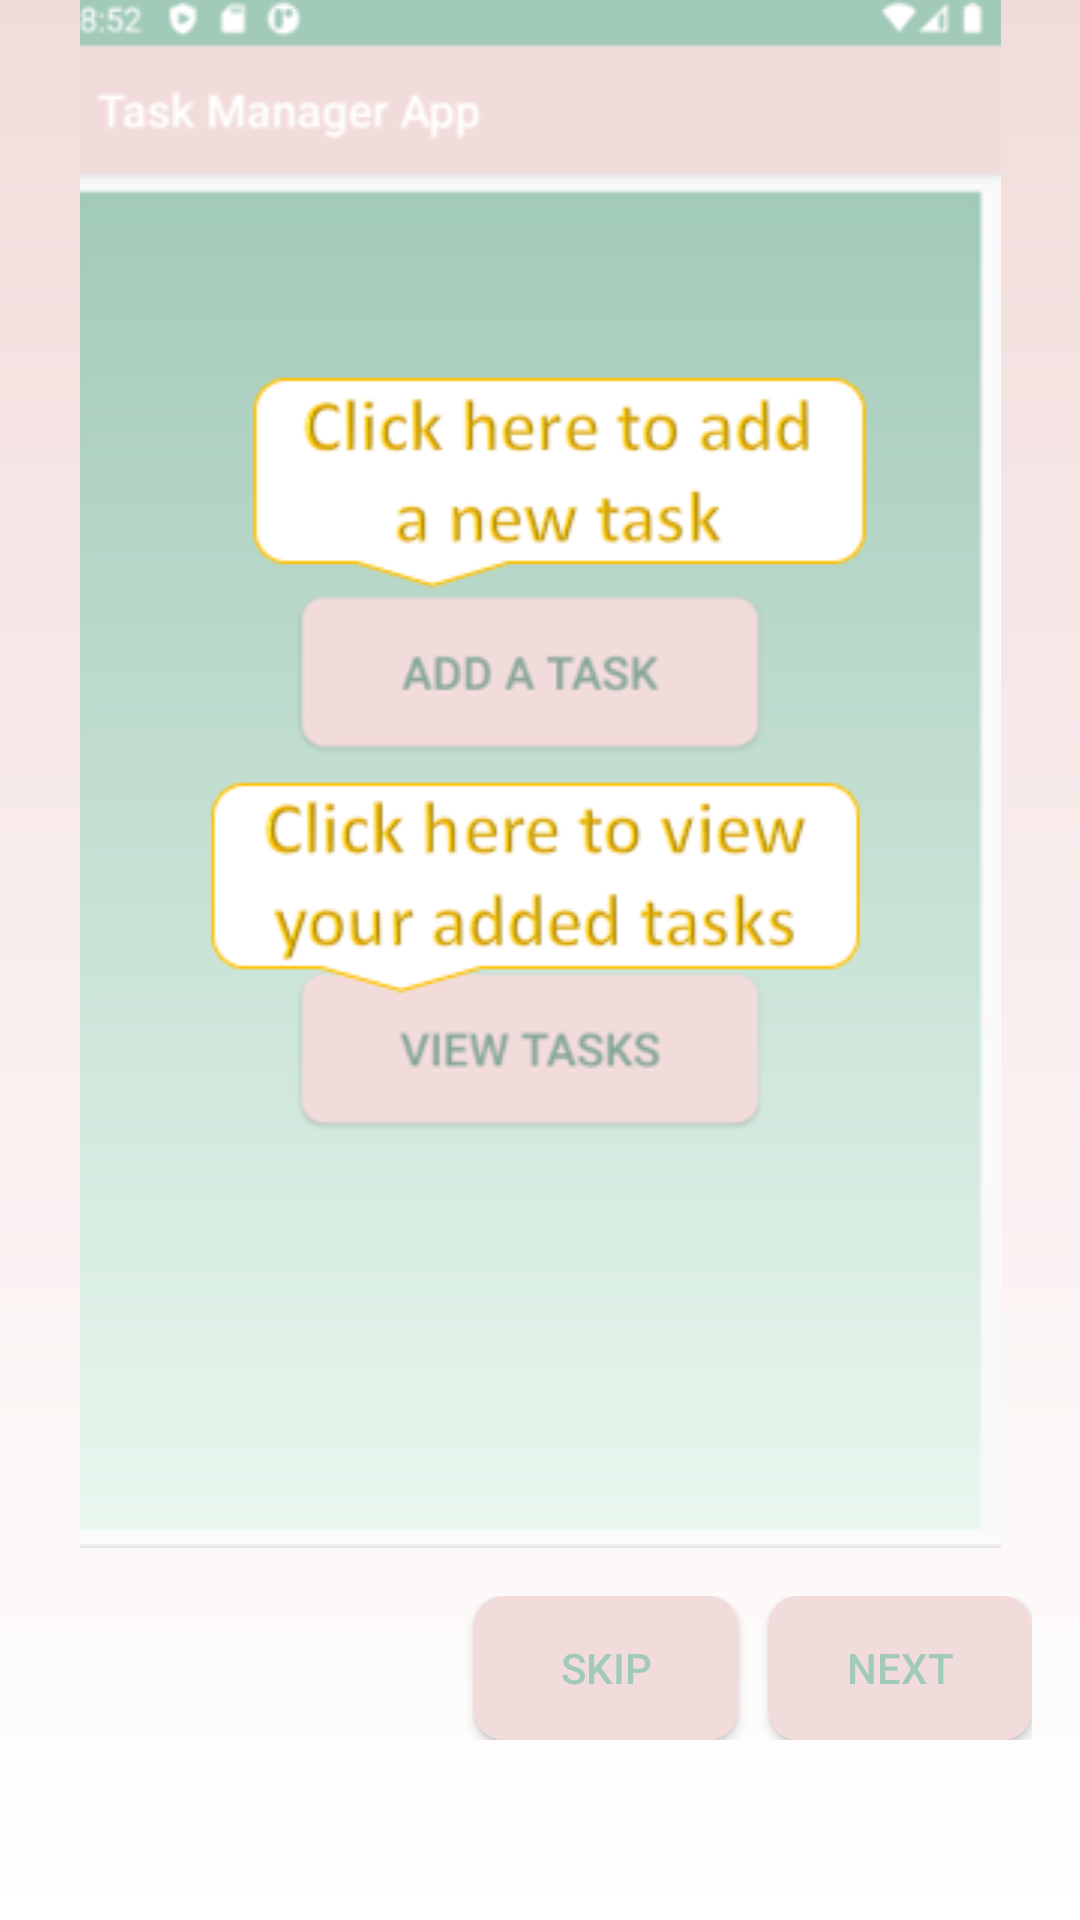

Layout XML and referenced resources for this Android screen:
<!-- AndroidManifest.xml: application theme Theme.TaskTimerApp -->
<!-- res/layout/instruction_dialog.xml -->
<?xml version="1.0" encoding="utf-8"?>
<LinearLayout xmlns:android="http://schemas.android.com/apk/res/android"
    xmlns:app="http://schemas.android.com/apk/res-auto"
    xmlns:tools="http://schemas.android.com/tools"
    android:layout_width="match_parent"
    android:layout_height="match_parent"
    android:layout_gravity="center"
    android:layout_margin="16dp"
    android:background="@drawable/backgroundintro"
    android:orientation="vertical">

    <ImageView
        android:id="@+id/ivSteps"
        android:layout_width="match_parent"
        android:layout_height="wrap_content"
        android:src="@drawable/step_1"
        />

    <LinearLayout
        android:layout_width="match_parent"
        android:layout_height="wrap_content"
        android:layout_margin="16dp"
        android:layout_gravity="bottom"
        android:gravity="end"
        android:orientation="horizontal">

        <Button
            android:id="@+id/btnSkip"
            android:layout_width="wrap_content"
            android:layout_height="wrap_content"
            android:layout_marginRight="10dp"
            android:background="@drawable/shape_buttons"
            android:textColor="@color/greenOur"
            android:text="Skip" />

        <Button
            android:id="@+id/btnNext"
            android:layout_width="wrap_content"
            android:layout_height="wrap_content"
            android:background="@drawable/shape_buttons"
            android:textColor="@color/greenOur"
            android:text="Next" />

    </LinearLayout>
</LinearLayout>
<!-- resources referenced by this layout -->
<resources>
  <color name="greenOur">#a2cab9</color>
  <!-- drawable backgroundintro (drawable-v24) -->
  <?xml version="1.0" encoding="utf-8"?>
  <shape
      android:shape="rectangle"
      xmlns:android="http://schemas.android.com/apk/res/android">
  
      <gradient
          android:angle="90"
          android:startColor="@color/white"
          android:endColor="@color/babyPink"
          android:type="linear">
  
      </gradient>
  
  </shape>
  <!-- drawable shape_buttons (drawable) -->
  <?xml version="1.0" encoding="utf-8"?>
  <ripple xmlns:android="http://schemas.android.com/apk/res/android"
  android:color="@color/toti">
          <item>
              <shape xmlns:android="http://schemas.android.com/apk/res/android"
                  android:shape="rectangle">
                  <solid android:color="@color/babyPink" />
                  <corners android:radius="10dp" />
              </shape>
          </item>
  </ripple>
  <!-- drawable step_1: png bitmap (drawable-v24, 36889 bytes) -->
  <style name="Theme.TaskTimerApp" parent="Theme.AppCompat.Light.DarkActionBar">
          
          <item name="colorPrimary">@color/babyPink</item>
          <item name="colorPrimaryVariant">@color/greenOur</item>
          <item name="colorOnPrimary">@color/grn</item>
          <item name="actionBarStyle">@style/MyActionBar</item>
          
          <item name="colorSecondary">@color/grn</item>
          <item name="colorSecondaryVariant">@color/teal_700</item>
          <item name="colorOnSecondary">@color/black</item>
          
          <item name="android:statusBarColor" tools:targetApi="l">?attr/colorPrimaryVariant</item>
          
      </style>
  <color name="white">#FFFFFFFF</color>
  <color name="babyPink">#f2dcdb</color>
  <color name="toti">#D57186</color>
  <color name="grn">#86A699</color>
  <style name="MyActionBar" parent="Widget.AppCompat.ActionBar.Solid">
          <item name="titleTextStyle">@style/MyTitleTextAppearance</item>
      </style>
  <color name="teal_700">#FF018786</color>
  <color name="black">#FF000000</color>
  <style name="MyTitleTextAppearance" parent="Base.TextAppearance.AppCompat.Widget.ActionBar.Title">
          <item name="android:textColor">@color/grn</item>
      </style>
</resources>
